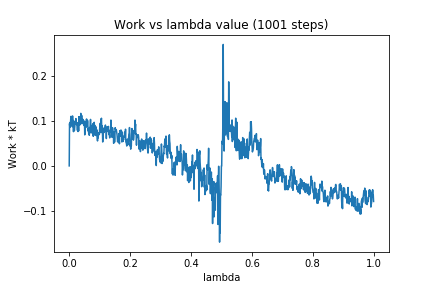

Source data for this figure (header and first rows):
0, 0.0
1, 0.09455
2, 0.08594
3, 0.09727
4, 0.09222
5, 0.1054
6, 0.1107
7, 0.1001
8, 0.09531
9, 0.09583
10, 0.0875
11, 0.1116
12, 0.0915
13, 0.1015
14, 0.07644
15, 0.1004
16, 0.09104
17, 0.07863
18, 0.08685
19, 0.09271
20, 0.09329
21, 0.1001
22, 0.1057
23, 0.09427
24, 0.09389
25, 0.09205
26, 0.09211
27, 0.07926
28, 0.09669
29, 0.07676
30, 0.09204
31, 0.07803
32, 0.1099
33, 0.09379
34, 0.1099
35, 0.09137
36, 0.1095
37, 0.09504
38, 0.1174
39, 0.1047
40, 0.1008
41, 0.1126
42, 0.09402
43, 0.1005
44, 0.09978
45, 0.1039
46, 0.09607
47, 0.09763
48, 0.09452
49, 0.09009
50, 0.1
51, 0.06924
52, 0.07983
53, 0.08512
54, 0.0981
55, 0.08622
56, 0.1025
57, 0.1048
58, 0.0964
59, 0.08959
60, 0.1018
... 940 more rows
